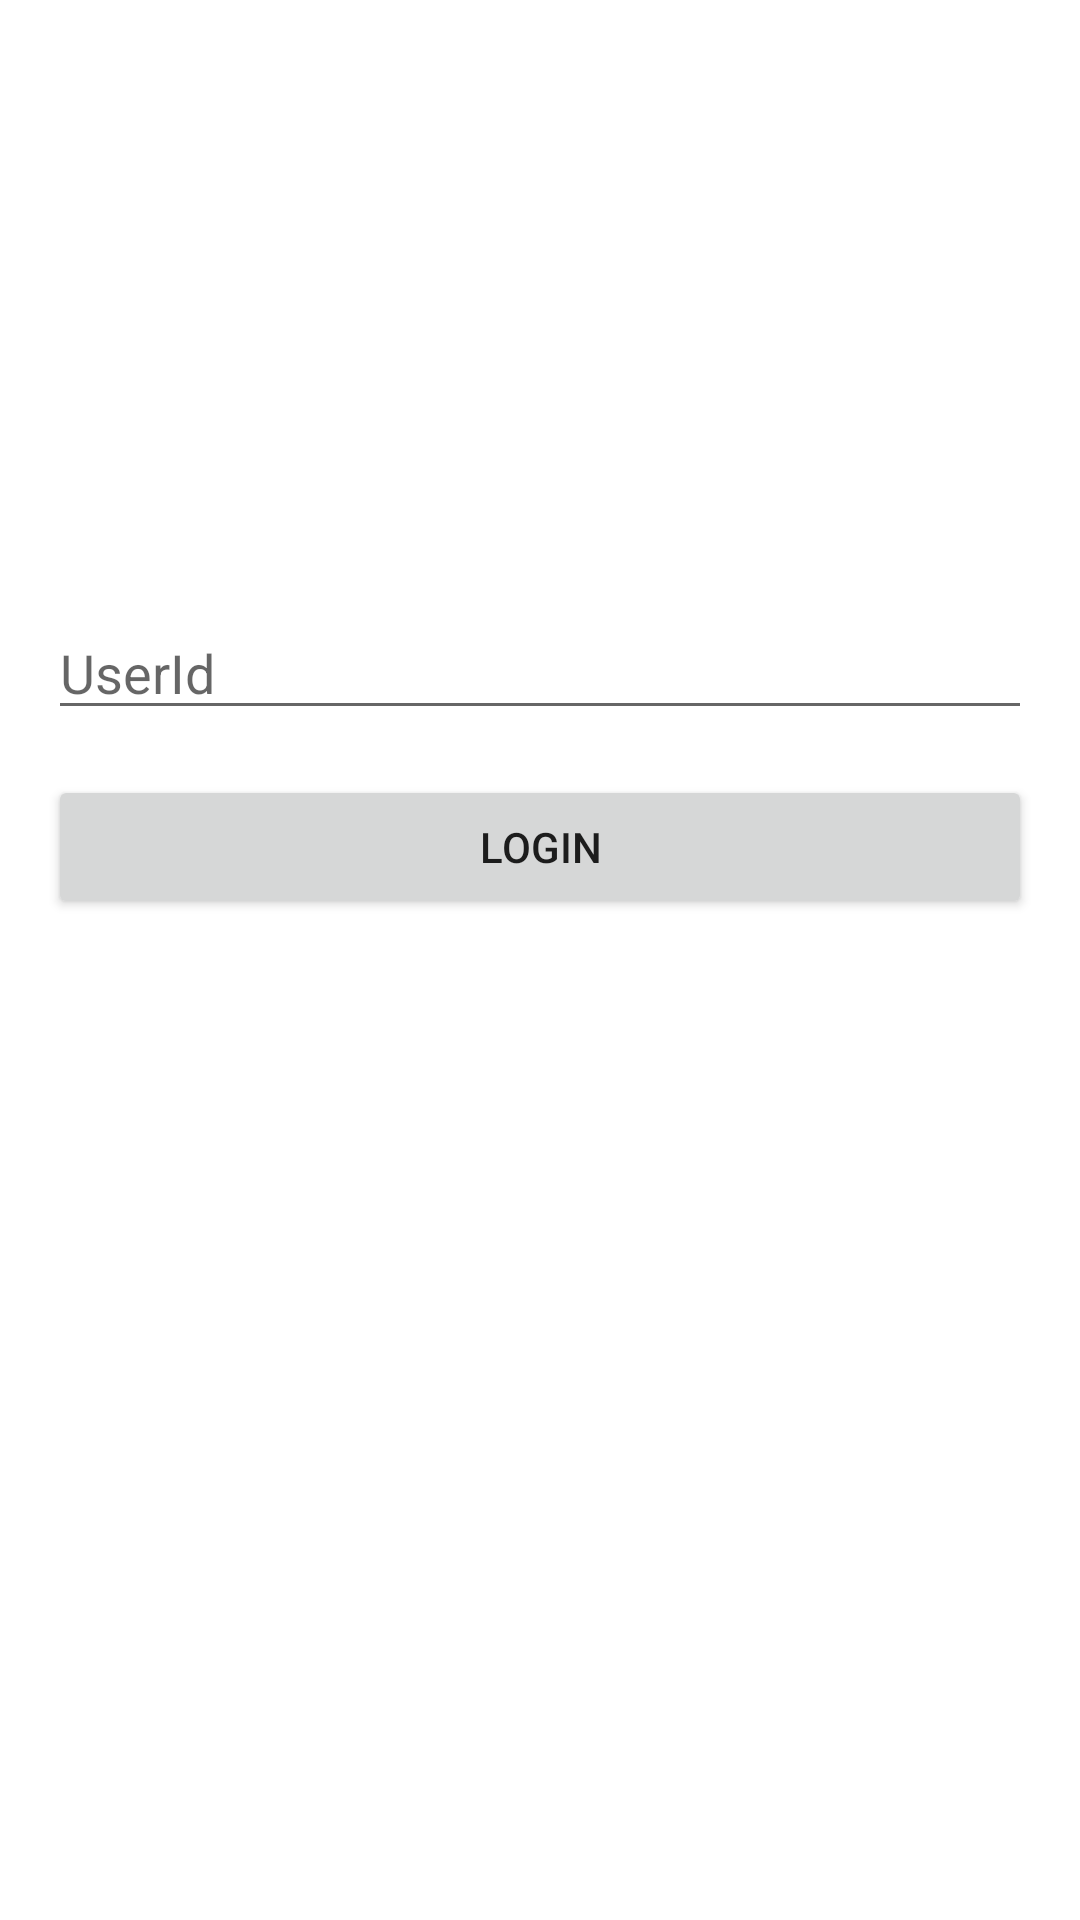

Android layout source for this screen:
<!-- AndroidManifest.xml: application theme Theme.JavaDi -->
<!-- res/layout/activity_auth.xml -->
<?xml version="1.0" encoding="utf-8"?>

<androidx.constraintlayout.widget.ConstraintLayout xmlns:android="http://schemas.android.com/apk/res/android"
    xmlns:app="http://schemas.android.com/apk/res-auto"
    xmlns:tools="http://schemas.android.com/tools"
    android:layout_width="match_parent"
    android:layout_height="match_parent"
    android:padding="16dp"
    tools:context=".ui.auth.AuthActivity">

    <ProgressBar
        android:id="@+id/progress_bar"
        android:layout_width="wrap_content"
        android:layout_height="wrap_content"
        app:layout_constraintTop_toTopOf="@id/login_logo"
        app:layout_constraintTop_toBottomOf="@id/login_logo"
        app:layout_constraintEnd_toEndOf="@id/login_logo"
        app:layout_constraintStart_toStartOf="@id/login_logo"
        android:visibility="gone"

         />

    <ImageView
        android:id="@+id/login_logo"
        android:layout_width="150dp"
        android:layout_height="150dp"
        app:layout_constraintTop_toTopOf="parent"
        app:layout_constraintLeft_toLeftOf="parent"
        app:layout_constraintRight_toRightOf="parent"
        android:layout_marginTop="16dp"
        />

    <com.google.android.material.textfield.TextInputEditText
        android:id="@+id/userId"
        android:layout_width="match_parent"
        android:layout_height="wrap_content"
        app:layout_constraintStart_toStartOf="parent"
        app:layout_constraintEnd_toEndOf="parent"
        app:layout_constraintTop_toBottomOf="@id/login_logo"
        android:layout_marginTop="20dp"
        android:hint="UserId"

        />

    <Button
        android:id="@+id/login_btn"
        android:layout_width="match_parent"
        android:layout_height="wrap_content"
        app:layout_constraintStart_toStartOf="parent"
        app:layout_constraintEnd_toEndOf="parent"
        app:layout_constraintTop_toBottomOf="@id/userId"
        android:text="Login"
        android:layout_marginTop="15dp"
        />



</androidx.constraintlayout.widget.ConstraintLayout>
<!-- resources referenced by this layout -->
<resources>
  <style name="Theme.JavaDi" parent="Theme.MaterialComponents.DayNight.DarkActionBar">
          
          <item name="colorPrimary">@color/purple_500</item>
          <item name="colorPrimaryVariant">@color/purple_700</item>
          <item name="colorOnPrimary">@color/white</item>
          
          <item name="colorSecondary">@color/teal_200</item>
          <item name="colorSecondaryVariant">@color/teal_700</item>
          <item name="colorOnSecondary">@color/black</item>
          
          <item name="android:statusBarColor" tools:targetApi="l">?attr/colorPrimaryVariant</item>
          
      </style>
  <!-- not gathered from this repository: default colours our renderer supplied (Android Studio template values) -->
  <color name="purple_500">#FF6200EE</color>
  <color name="purple_700">#FF3700B3</color>
  <color name="teal_200">#FF03DAC5</color>
  <color name="teal_700">#FF018786</color>
  <color name="black">#FF000000</color>
  <color name="white">#FFFFFFFF</color>
</resources>
